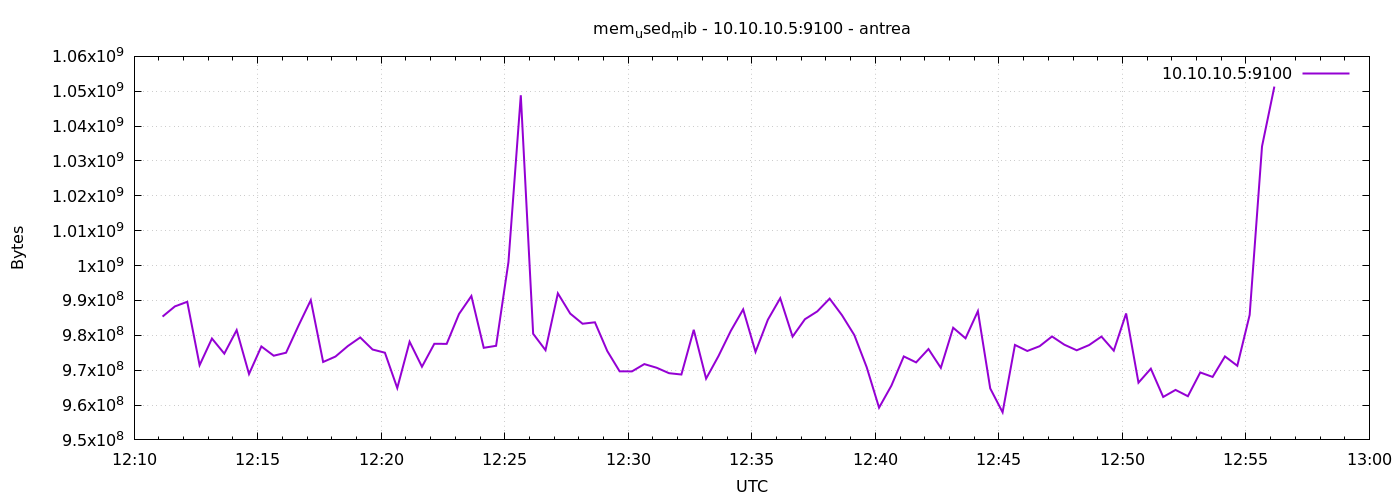

The data file committed next to this chart (first rows):
1777119069	985370624
1777119099	988291072
1777119129	989614080
1777119159	971431936
1777119189	979075072
1777119219	974745600
1777119249	981483520
1777119279	968900608
1777119309	976805888
1777119339	974147584
1777119369	975007744
1777119399	982732800
1777119429	990089216
1777119459	972349440
1777119489	973910016
1777119519	976916480
1777119549	979386368
1777119579	975925248
1777119609	975007744
1777119639	964874240
1777119669	978153472
1777119699	970985472
1777119729	977571840
1777119759	977543168
1777119789	986120192
1777119819	991272960
1777119849	976412672
1777119879	976986112
1777119909	1001005056
1777119939	1048854528
1777119969	980439040
1777119999	975740928
1777120029	992034816
1777120059	986230784
1777120089	983318528
1777120119	983728128
1777120149	975491072
1777120179	969662464
1777120209	969654272
1777120239	971743232
1777120269	970690560
1777120299	969134080
1777120329	968753152
1777120359	981581824
1777120389	967573504
1777120419	974028800
1777120449	981274624
1777120479	987430912
1777120509	975245312
1777120539	984469504
1777120569	990638080
1777120599	979632128
1777120629	984612864
1777120659	986857472
1777120689	990519296
1777120719	985759744
1777120749	980054016
1777120779	970838016
1777120809	959246336
1777120839	965566464
1777120869	973942784
... 30 more rows
